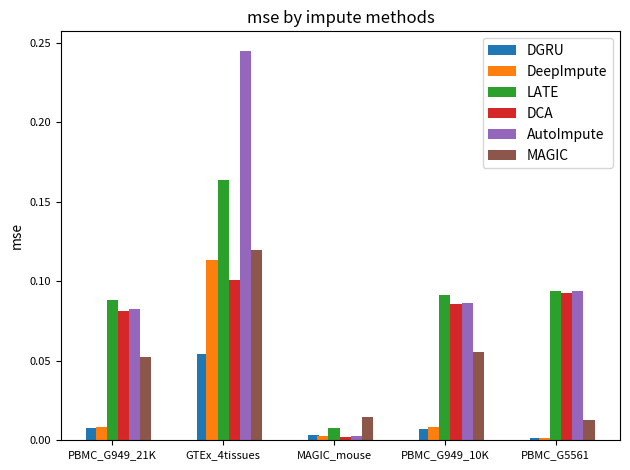

The matplotlib source for this figure:
import matplotlib.pyplot as plt
import numpy as np

'''
PBMC_G949_21K
GTEx_4tissues
MAGIC_mouse
PBMC_G949_10K
PBMC_G5561
'''

labels = ['PBMC_G949_21K', 'GTEx_4tissues', 'MAGIC_mouse', 'PBMC_G949_10K', 'PBMC_G5561']

# "mse_nz"
# DGRU = [0.007483,0.05437,0.003348,0.006922,0.001338]
# DeepImpute = [0.008298,0.1133,0.002992,0.008473,0.001487]
# LATE=[0.007559,0.09740,0.007696,0.006782,0.001385]
# DCA=[0.008842,0.07218,0.002355,0.009805,0.001366]
# AutoImpute=[0.008523,0.09236,0.002994,0.007534,0.001369]
# #magic第二行太大设置为0.12
# MAGIC=[0.01191,0.12,0.01434,0.01163,0.003866]
#
# x=np.arange(len(labels))
# width=0.1
#
# fig,ax=plt.subplots()
#
# rects1 = ax.bar(x + width/6, DGRU, width, label='DGRU')
# rects2 = ax.bar(x + (width/6)*6, DeepImpute, width, label='DeepImpute')
# rects3 = ax.bar(x + (width/6)*12, LATE, width, label='LATE')
# rects4 = ax.bar(x + (width/6)*18, DCA, width, label='DCA')
# rects5 = ax.bar(x + (width/6)*24, AutoImpute, width, label='AutoImpute')
# rects6 = ax.bar(x + (width/6)*30, MAGIC, width, label='MAGIC')
#
# plt.tick_params(labelsize=8)
# # Add some text for labels, title and custom x-axis tick labels, etc.
# ax.set_ylabel('mse_nz')
# ax.set_title('mse_nz by impute methods')
# ax.set_xticks(x+width*2)
# ax.set_xticklabels(labels)
# ax.legend()
#
# # ax.bar_label(rects1, padding=3)
# # ax.bar_label(rects2, padding=3)
# # ax.bar_label(rects3, padding=3)
# # ax.bar_label(rects4, padding=3)
# # ax.bar_label(rects5, padding=3)
# # ax.bar_label(rects6, padding=3)
# plt.savefig('./mse_nz.png',format='png')
# fig.tight_layout()
#
# plt.show()



"mse"
DGRU = [0.007482,0.05437,0.003348,0.006923,0.001342]
DeepImpute = [0.008298	,0.11328	,0.002992	,0.008473	,0.001487]
LATE=[0.088101	,0.1637	,0.007697,	0.09140,	0.09388]
DCA=[0.08114,	0.1006,	0.002355,	0.08552,	0.09256]
AutoImpute=[0.08246,	0.2450,	0.003004,	0.08666,	0.09388]
MAGIC=[0.05222,	0.12,	0.01433,	0.05543,	0.01304]

x=np.arange(len(labels))
width=0.1

fig,ax=plt.subplots()

rects1 = ax.bar(x + width/6, DGRU, width, label='DGRU')
rects2 = ax.bar(x + (width/6)*6, DeepImpute, width, label='DeepImpute')
rects3 = ax.bar(x + (width/6)*12, LATE, width, label='LATE')
rects4 = ax.bar(x + (width/6)*18, DCA, width, label='DCA')
rects5 = ax.bar(x + (width/6)*24, AutoImpute, width, label='AutoImpute')
rects6 = ax.bar(x + (width/6)*30, MAGIC, width, label='MAGIC')

plt.tick_params(labelsize=8)
# Add some text for labels, title and custom x-axis tick labels, etc.
ax.set_ylabel('mse')
ax.set_title('mse by impute methods')

ax.set_xticks(x+width*2)
ax.set_xticklabels(labels)
ax.legend()
plt.savefig('./mse.png',format='png')
fig.tight_layout()
plt.show()
